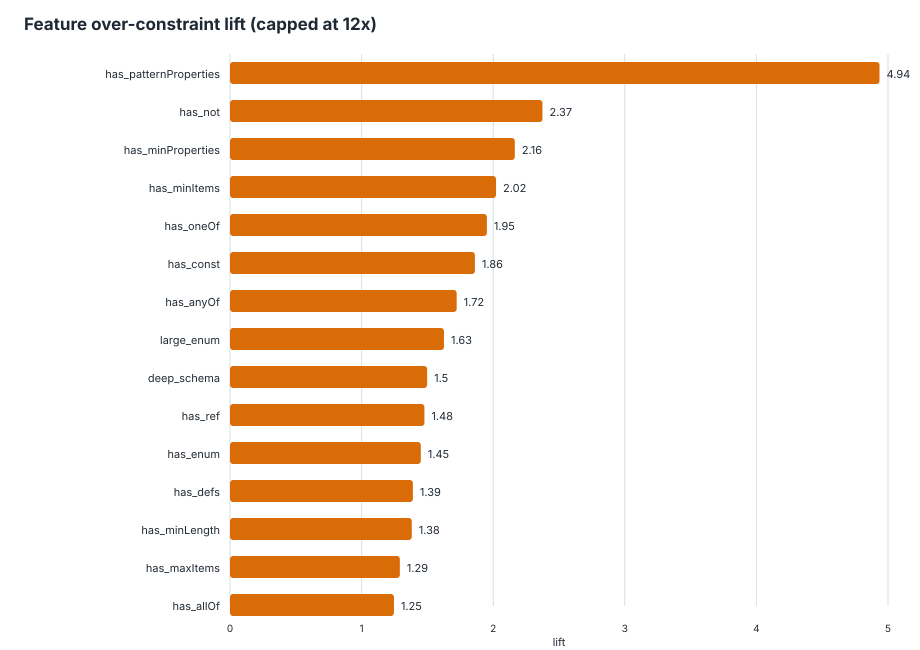

Data behind this chart, as committed beside it:
feature, schemas_with_feature, schemas_without_feature, over_with_feature, over_without_feature, over_denominator_with, over_denominator_without, over_rate_with, over_rate_without, lift, delta, support, global_over_rate, eligible_lift
has_patternProperties, 119, 1704, 163, 478, 188, 2721, 0.867, 0.1757, 4.935, 0.6914, 0.06528, 0.2204, true
has_not, 20, 1803, 17, 624, 33, 2876, 0.5152, 0.217, 2.374, 0.2982, 0.01097, 0.2204, true
has_minProperties, 29, 1794, 22, 619, 47, 2862, 0.4681, 0.2163, 2.164, 0.2518, 0.01591, 0.2204, true
has_minItems, 227, 1596, 149, 492, 379, 2530, 0.3931, 0.1945, 2.022, 0.1987, 0.1245, 0.2204, true
has_oneOf, 182, 1641, 120, 521, 307, 2602, 0.3909, 0.2002, 1.952, 0.1906, 0.09984, 0.2204, true
has_const, 19, 1804, 13, 628, 32, 2877, 0.4062, 0.2183, 1.861, 0.188, 0.01042, 0.2204, true
has_anyOf, 92, 1731, 57, 584, 156, 2753, 0.3654, 0.2121, 1.722, 0.1533, 0.05047, 0.2204, true
large_enum, 267, 1556, 128, 513, 387, 2522, 0.3307, 0.2034, 1.626, 0.1273, 0.1465, 0.2204, true
deep_schema, 338, 1485, 164, 477, 543, 2366, 0.302, 0.2016, 1.498, 0.1004, 0.1854, 0.2204, true
has_ref, 442, 1381, 221, 420, 764, 2145, 0.2893, 0.1958, 1.477, 0.09346, 0.2425, 0.2204, true
has_enum, 808, 1015, 327, 314, 1216, 1693, 0.2689, 0.1855, 1.45, 0.08344, 0.4432, 0.2204, true
has_defs, 471, 1352, 225, 416, 815, 2094, 0.2761, 0.1987, 1.39, 0.07741, 0.2584, 0.2204, true
has_minLength, 313, 1510, 111, 530, 383, 2526, 0.2898, 0.2098, 1.381, 0.08, 0.1717, 0.2204, true
has_maxItems, 90, 1733, 34, 607, 121, 2788, 0.281, 0.2177, 1.291, 0.06327, 0.04937, 0.2204, true
has_allOf, 42, 1781, 21, 620, 77, 2832, 0.2727, 0.2189, 1.246, 0.0538, 0.02304, 0.2204, true
many_properties, 1268, 555, 471, 170, 2040, 869, 0.2309, 0.1956, 1.18, 0.03526, 0.6956, 0.2204, true
has_pattern, 512, 1311, 172, 469, 699, 2210, 0.2461, 0.2122, 1.159, 0.03385, 0.2809, 0.2204, true
has_maximum, 111, 1712, 40, 601, 160, 2749, 0.25, 0.2186, 1.144, 0.03138, 0.06089, 0.2204, true
many_required, 827, 996, 313, 328, 1365, 1544, 0.2293, 0.2124, 1.079, 0.01687, 0.4536, 0.2204, true
has_items, 990, 833, 361, 280, 1623, 1286, 0.2224, 0.2177, 1.022, 0.004698, 0.5431, 0.2204, true
has_required, 1365, 458, 487, 154, 2203, 706, 0.2211, 0.2181, 1.013, 0.002932, 0.7488, 0.2204, true
has_maxLength, 252, 1571, 57, 584, 266, 2643, 0.2143, 0.221, 0.9698, -0.006675, 0.1382, 0.2204, true
has_minimum, 302, 1521, 86, 555, 481, 2428, 0.1788, 0.2286, 0.7822, -0.04979, 0.1657, 0.2204, true
has_default, 485, 1338, 137, 504, 768, 2141, 0.1784, 0.2354, 0.7578, -0.05702, 0.266, 0.2204, true
has_additionalProperties, 852, 971, 251, 390, 1340, 1569, 0.1873, 0.2486, 0.7536, -0.06125, 0.4674, 0.2204, true
has_boolean_schema, 825, 998, 233, 408, 1286, 1623, 0.1812, 0.2514, 0.7207, -0.0702, 0.4526, 0.2204, true
has_type, 1823, 0, 641, 0, 2909, 0, 0.2204, 0, inf, 0.2204, 1, 0.2204, false
has_if_then_else, 4, 1819, 7, 634, 7, 2902, 1, 0.2185, 4.577, 0.7815, 0.002194, 0.2204, false
has_propertyNames, 3, 1820, 4, 637, 4, 2905, 1, 0.2193, 4.56, 0.7807, 0.001646, 0.2204, false
has_contains, 1, 1822, 1, 640, 1, 2908, 1, 0.2201, 4.544, 0.7799, 0.0005485, 0.2204, false
has_maxProperties, 10, 1813, 8, 633, 15, 2894, 0.5333, 0.2187, 2.438, 0.3146, 0.005485, 0.2204, false
has_exclusiveMinimum, 9, 1814, 2, 639, 15, 2894, 0.1333, 0.2208, 0.6039, -0.08747, 0.004937, 0.2204, false
has_multipleOf, 9, 1814, 1, 640, 18, 2891, 0.05556, 0.2214, 0.251, -0.1658, 0.004937, 0.2204, false
has_properties, 1819, 4, 635, 6, 2903, 6, 0.2187, 1, 0.2187, -0.7813, 0.9978, 0.2204, false
has_content, 2, 1821, 0, 641, 3, 2906, 0, 0.2206, 0, -0.2206, 0.001097, 0.2204, false
